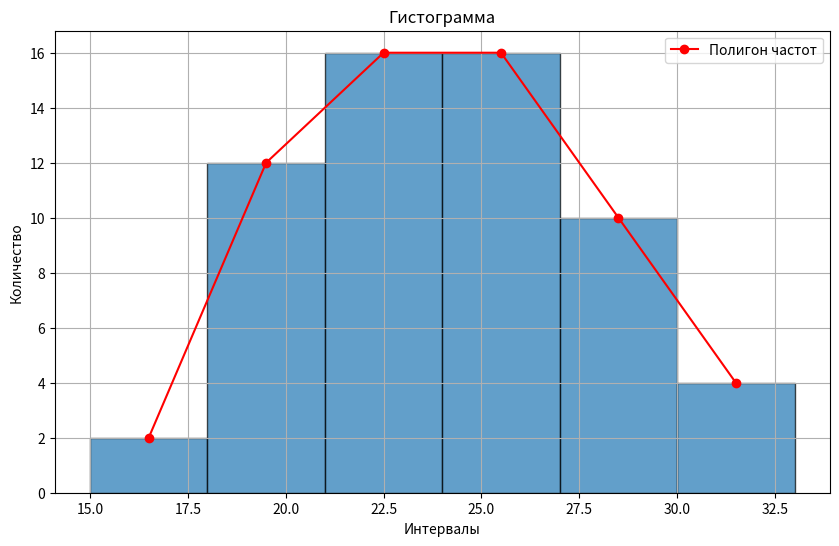

Source code (Python): (Note: this script raises an exception after producing the figure.)
import numpy as np
from numpy.random import poisson
from scipy import stats
import matplotlib.pyplot as plt
from scipy.stats import kstest


def count_metrics(data):
    mean_value = np.mean(data)
    median_value = np.median(data)
    mode_value = stats.mode(data).mode
    variance_value = np.var(data)
    coefficient_of_variation = (np.std(data) / mean_value) * 100
    print(f"Среднее: {mean_value}")
    print(f"Медиана: {median_value}")
    print(f"Мода: {mode_value}")
    print(f"Дисперсия: {variance_value}")
    print(f"Коэффициент вариации: {coefficient_of_variation} %\n")


def clean_data(data):
    Q1 = np.percentile(data, 25)
    Q3 = np.percentile(data, 75)
    IQR = Q3 - Q1
    lower_bound = Q1 - 1.5 * IQR
    upper_bound = Q3 + 1.5 * IQR
    filtered_numbers = [num for num in data if lower_bound <= num <= upper_bound]
    lst3 = [i for i in data if i not in filtered_numbers]
    print(f'Выбросы {lst3}\n')
    return filtered_numbers


def div_for_intervals(data, intervals_number):
    counts, bin_edges = np.histogram(data, bins=intervals_number)
    intervals = []
    group_indices = np.digitize(data, bin_edges)
    for i in range(1, intervals_number + 1):
        intervals.append([data[j] for j in range(0, len(data)) if group_indices[j] == i])
    count = len(list(filter(lambda x: x == max(data), data)))
    count2 = len(list(filter(lambda x: x == max(data), intervals[len(intervals) - 1])))
    dif = abs(count2 - count)
    for i in range(dif):
        intervals[len(intervals) - 1].append(max(data))
    return intervals, counts, bin_edges


def count_group_variances(intervals):
    variances = [sum([(x - np.mean(interval)) ** 2 for x in interval]) / len(interval) for interval in intervals]
    print(f'Групповая дисперсия = {variances}')
    return variances


def count_intragroup_variance(intervals):
    denominator = sum([sum([(x - np.mean(interval)) ** 2 for x in interval]) for interval in intervals])
    return denominator / sum([len(interval) for interval in intervals])


def count_intergroup_variance(intervals, data):
    mean = np.mean(data)
    denominator = sum([sum([((np.mean(interval) - mean) ** 2) * len(interval) for interval in intervals])])
    return denominator / len(data)


def count_variances(intervals, data):
    group_vars = count_group_variances(intervals)
    intragroup_var = count_intragroup_variance(intervals)
    intergroup_variance = count_intergroup_variance(intervals, data)
    print(f'Внутри дисперсия = {intragroup_var}')
    print(f'Межгр дисперсия = {intergroup_variance}')
    check_variances_rule(intragroup_var, intergroup_variance, data)
    return group_vars, intragroup_var, intergroup_variance


def check_variances_rule(intragroup_var, intergroup_variance, data):
    assert np.isclose(np.var(data), intragroup_var + intergroup_variance, atol=0.001), \
        f"{intragroup_var + intergroup_variance}"
    print(f'{np.var(data)} == {intragroup_var + intergroup_variance}')
    print(f'Доля межгр в общей = {intergroup_variance / np.var(data) * 100} %\n')


def draw_graphics(data, counts, bin_edges):
    plt.figure(figsize=(10, 6))
    plt.hist(data, bins=bin_edges, edgecolor='black', alpha=0.7)
    plt.title('Гистограмма')
    plt.xlabel('Интервалы')
    plt.ylabel('Количество')
    bin_centers = 0.5 * (bin_edges[1:] + bin_edges[:-1])
    plt.plot(bin_centers, counts, marker='o', linestyle='-', color='red', label='Полигон частот')
    plt.legend()
    plt.grid(True)
    plt.show()


def check_Kolmogorov(data, type):
    def cdf_theoretical(x):
        return stats.norm.cdf(x, loc=0, scale=1)
    res = kstest(np.array(data), cdf_theoretical)
    data2 = poisson(5, 100)
    res1 = kstest(data2, cdf_theoretical)

    if res < 0.05:
        print(f'Закон распределения не {type}')
        return False
    print(f'Закон распределения подходит')
    return True


def main():
    data = [
        24, 24, 24, 25, 19, 23, 20, 19, 18, 24, 22, 20, 19, 15, 20, 23, 22, 25, 27,
        20, 22, 23, 22, 21, 23, 26, 29, 30, 26, 28, 28, 20, 21, 20, 19, 22, 27, 22,
        25, 27, 30, 28, 33, 30, 26, 29, 29, 24, 23, 23, 24, 24, 26, 26, 25, 27, 23,
        21, 16, 19
    ]
    count_metrics(data)

    cleaned_data = clean_data(data)

    s = int(1 + np.log2(len(cleaned_data)))

    intervals, counts, bin_edges = div_for_intervals(cleaned_data, s)
    draw_graphics(cleaned_data, counts, bin_edges)
    count_metrics(cleaned_data)
    count_variances(intervals, cleaned_data)

    intervals, counts, bin_edges = div_for_intervals(cleaned_data, s + 1)
    count_variances(intervals, cleaned_data)

    intervals, counts, bin_edges = div_for_intervals(cleaned_data, s - 1)
    count_variances(intervals, cleaned_data)

    check_Kolmogorov(cleaned_data, 'norm')

if __name__ == '__main__':
    main()